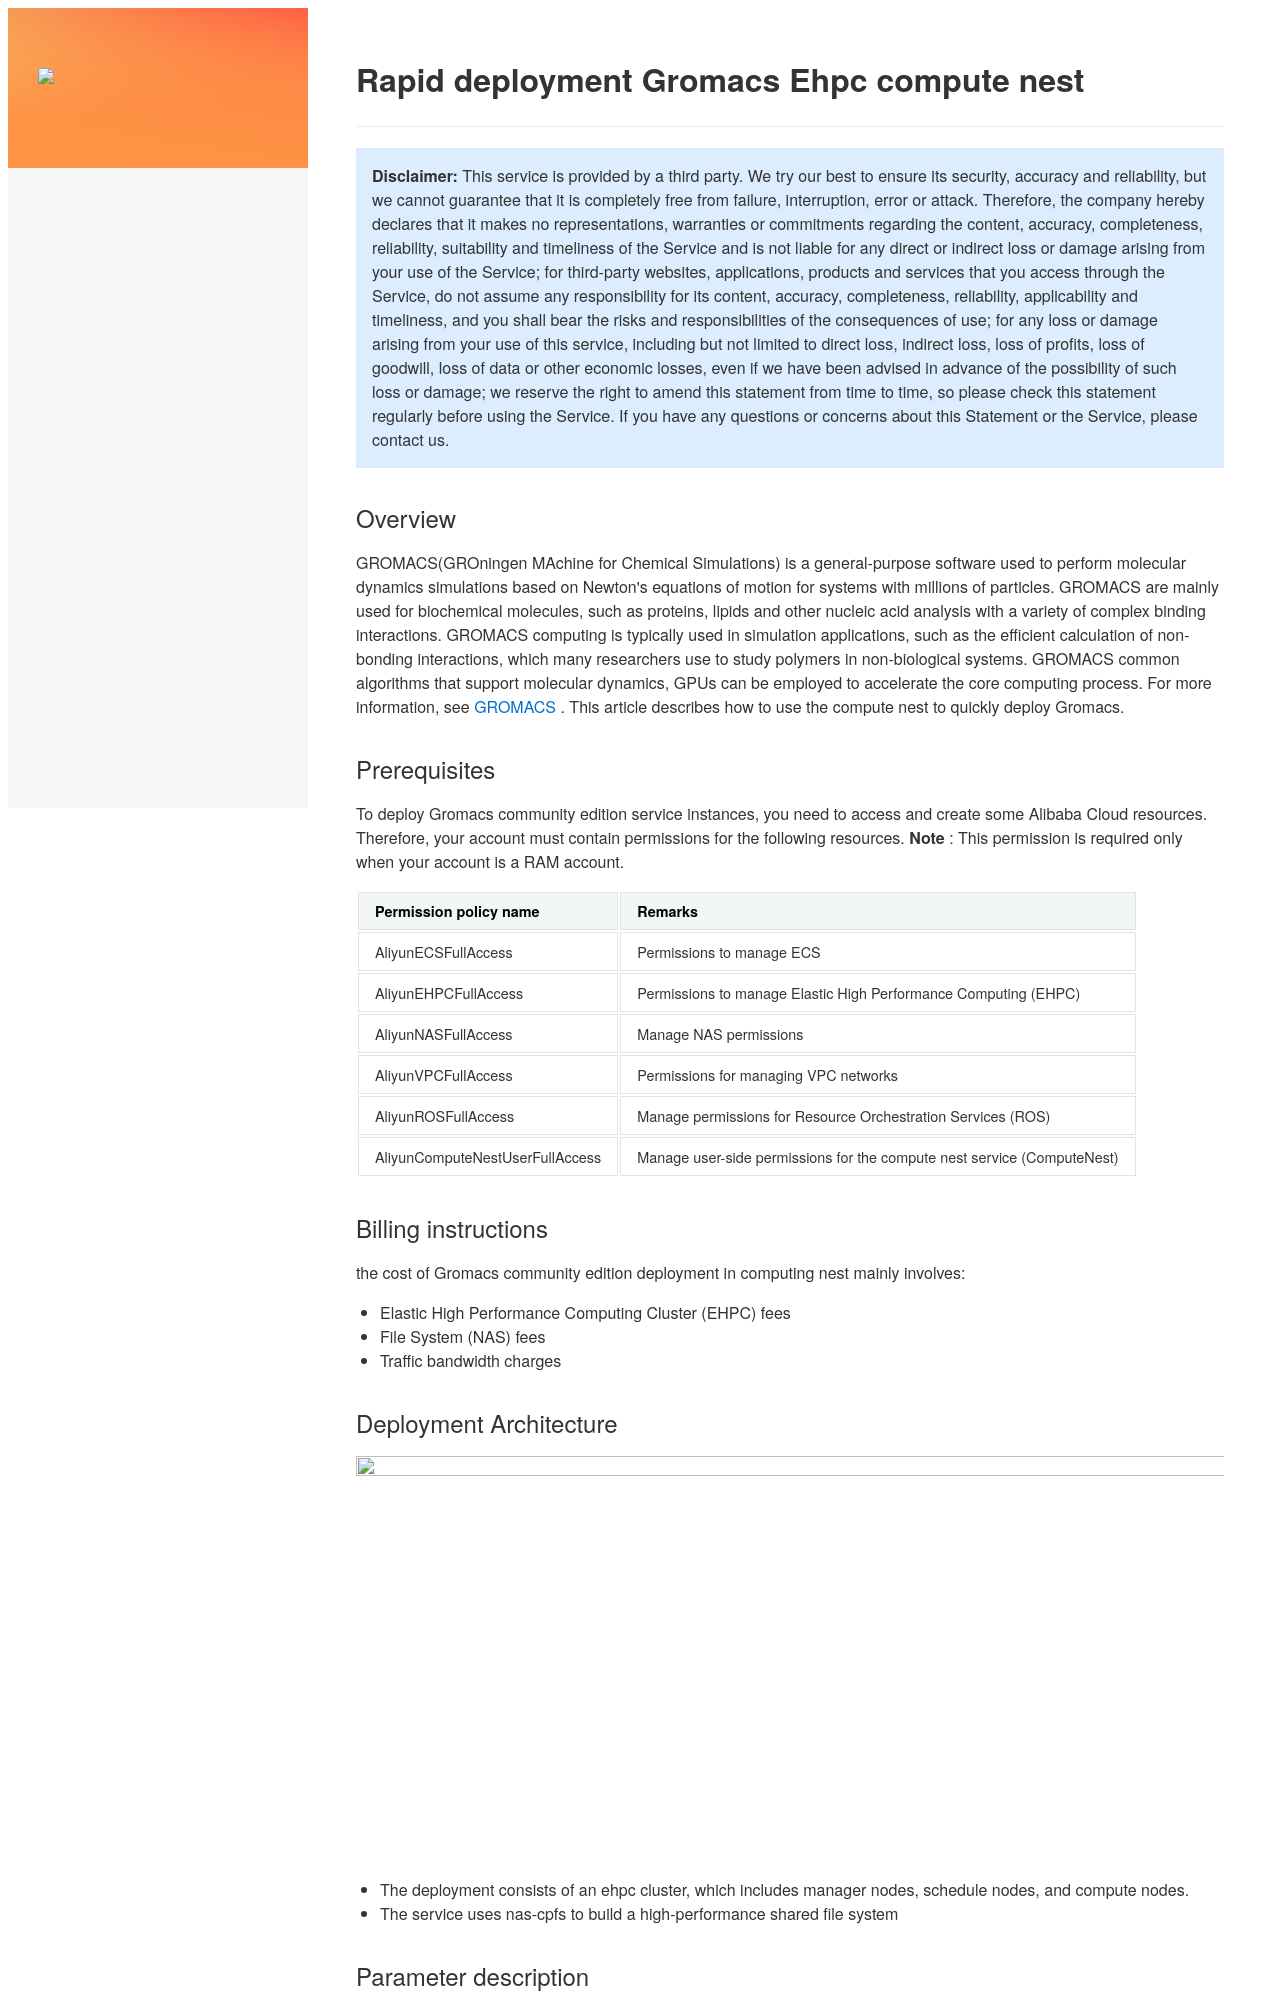

repository: aliyun-computenest/quickstart-gromacs · page: index-en/index.html · generator: mkdocs

<h1> Rapid deployment Gromacs Ehpc compute nest </h1>

<blockquote>
<p><strong> Disclaimer:</strong> This service is provided by a third party. We try our best to ensure its security, accuracy and reliability, but we cannot guarantee that it is completely free from failure, interruption, error or attack. Therefore, the company hereby declares that it makes no representations, warranties or commitments regarding the content, accuracy, completeness, reliability, suitability and timeliness of the Service and is not liable for any direct or indirect loss or damage arising from your use of the Service; for third-party websites, applications, products and services that you access through the Service, do not assume any responsibility for its content, accuracy, completeness, reliability, applicability and timeliness, and you shall bear the risks and responsibilities of the consequences of use; for any loss or damage arising from your use of this service, including but not limited to direct loss, indirect loss, loss of profits, loss of goodwill, loss of data or other economic losses, even if we have been advised in advance of the possibility of such loss or damage; we reserve the right to amend this statement from time to time, so please check this statement regularly before using the Service. If you have any questions or concerns about this Statement or the Service, please contact us. </p>
</blockquote>

<h2> Overview </h2>

<p>GROMACS(GROningen MAchine for Chemical Simulations) is a general-purpose software used to perform molecular dynamics simulations based on Newton's equations of motion for systems with millions of particles.
GROMACS are mainly used for biochemical molecules, such as proteins, lipids and other nucleic acid analysis with a variety of complex binding interactions. GROMACS computing is typically used in simulation applications, such as the efficient calculation of non-bonding interactions, which many researchers use to study polymers in non-biological systems.
GROMACS common algorithms that support molecular dynamics, GPUs can be employed to accelerate the core computing process. For more information, see <a href = "https://www.gromacs.org/">GROMACS </a>.
This article describes how to use the compute nest to quickly deploy Gromacs. </p>

<h2> Prerequisites </h2>

<p> To deploy Gromacs community edition service instances, you need to access and create some Alibaba Cloud resources. Therefore, your account must contain permissions for the following resources.
<strong> Note </strong>: This permission is required only when your account is a RAM account. </p>

<table>
<thead>
<tr>
<th> Permission policy name </th>
<th> Remarks </th>
</tr>
</thead>
<tbody>
<tr>
<td>AliyunECSFullAccess</td>
<td> Permissions to manage ECS </td>
</tr>
<tr>
<td>AliyunEHPCFullAccess</td>
<td> Permissions to manage Elastic High Performance Computing (EHPC) </td>
</tr>
<tr>
<td>AliyunNASFullAccess</td>
<td> Manage NAS permissions </td>
</tr>
<tr>
<td>AliyunVPCFullAccess</td>
<td> Permissions for managing VPC networks </td>
</tr>
<tr>
<td>AliyunROSFullAccess</td>
<td> Manage permissions for Resource Orchestration Services (ROS) </td>
</tr>
<tr>
<td>AliyunComputeNestUserFullAccess</td>
<td> Manage user-side permissions for the compute nest service (ComputeNest) </td>
</tr>
</tbody>
</table>

<h2> Billing instructions </h2>

<p> the cost of Gromacs community edition deployment in computing nest mainly involves:</p>

<ul>
<li> Elastic High Performance Computing Cluster (EHPC) fees </li>
<li> File System (NAS) fees </li>
<li> Traffic bandwidth charges </li>
</ul>

<h2> Deployment Architecture </h2>

<p><img src="1.png" width="1500" height="700" align="bottom"/></p>

<ul>
<li> The deployment consists of an ehpc cluster, which includes manager nodes, schedule nodes, and compute nodes. </li>
<li> The service uses nas-cpfs to build a high-performance shared file system </li>
</ul>

<h2> Parameter description </h2>
